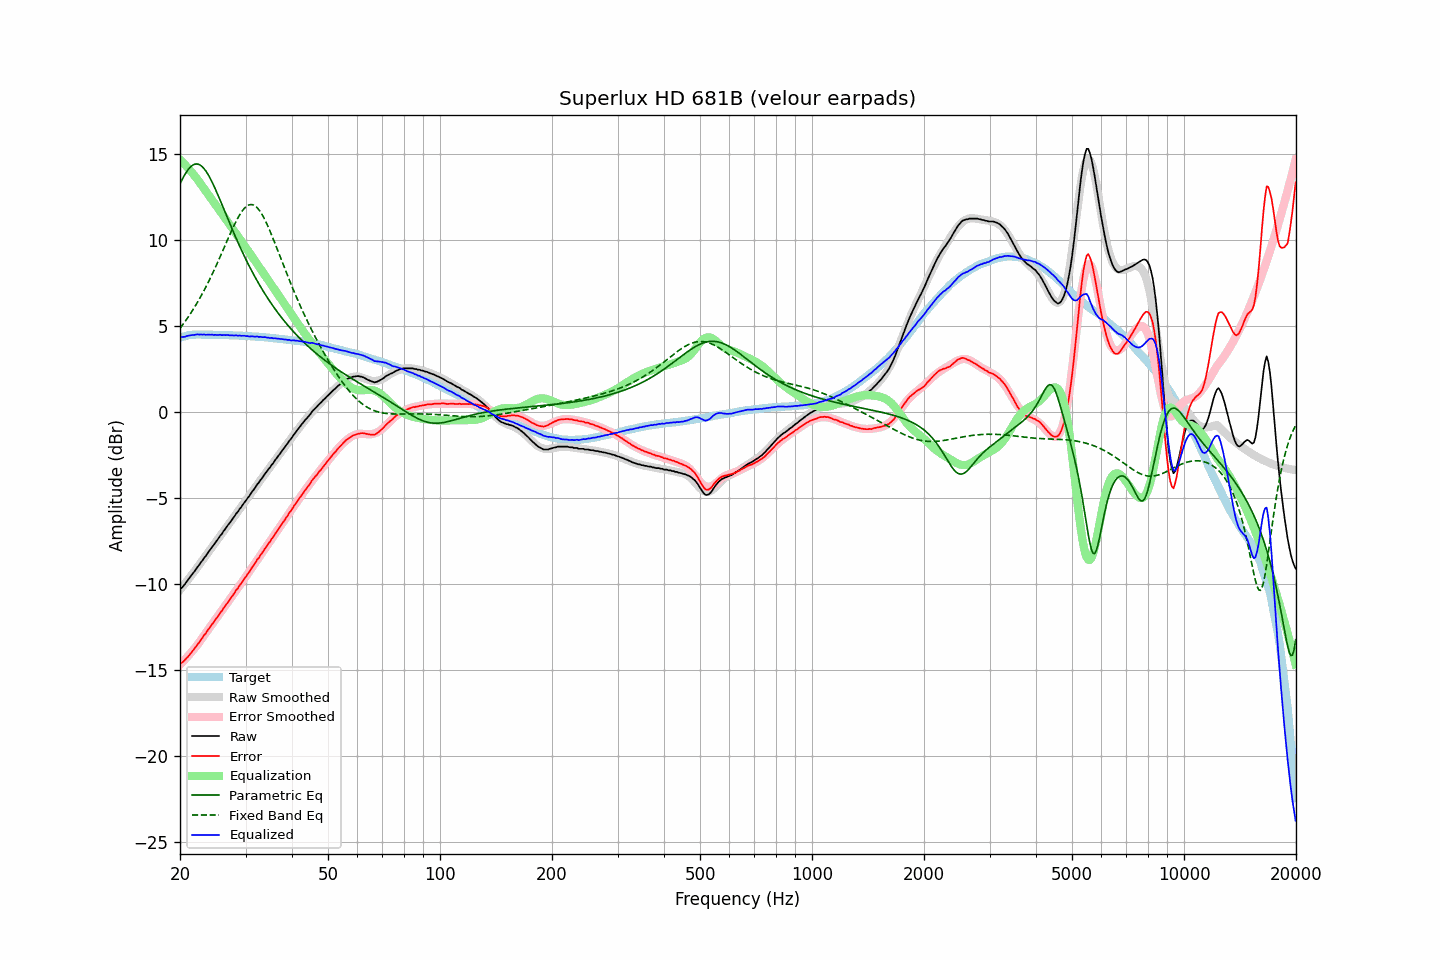

Values plotted in this chart, from the file beside it:
frequency, raw, error, smoothed, error_smoothed, equalization, parametric_eq, fixed_band_eq, equalized_raw, equalized_smoothed, target
20.00, -10.28, -14.61, -10.34, -14.69, 14.69, 13.27, 4.87, 4.41, 4.35, 4.33
20.20, -10.23, -14.59, -10.22, -14.59, 14.59, 13.46, 4.99, 4.36, 4.37, 4.36
20.40, -10.13, -14.52, -10.11, -14.50, 14.50, 13.64, 5.12, 4.37, 4.39, 4.39
20.61, -10.02, -14.43, -9.99, -14.40, 14.40, 13.81, 5.24, 4.38, 4.41, 4.41
20.81, -9.88, -14.32, -9.87, -14.30, 14.30, 13.96, 5.38, 4.42, 4.43, 4.44
21.02, -9.76, -14.23, -9.75, -14.19, 14.19, 14.09, 5.51, 4.43, 4.44, 4.47
21.23, -9.63, -14.11, -9.63, -14.09, 14.09, 14.21, 5.65, 4.46, 4.46, 4.48
21.44, -9.51, -14.00, -9.50, -13.98, 13.98, 14.30, 5.79, 4.47, 4.47, 4.49
21.66, -9.38, -13.88, -9.38, -13.86, 13.86, 14.36, 5.94, 4.48, 4.48, 4.50
21.87, -9.27, -13.76, -9.26, -13.75, 13.75, 14.41, 6.09, 4.48, 4.49, 4.50
22.09, -9.13, -13.64, -9.13, -13.63, 13.63, 14.43, 6.25, 4.51, 4.50, 4.51
22.31, -9.00, -13.51, -9.01, -13.52, 13.52, 14.42, 6.40, 4.52, 4.51, 4.51
22.54, -8.88, -13.39, -8.88, -13.38, 13.38, 14.39, 6.57, 4.50, 4.51, 4.51
22.76, -8.74, -13.25, -8.75, -13.26, 13.26, 14.33, 6.73, 4.52, 4.51, 4.51
22.99, -8.63, -13.13, -8.62, -13.13, 13.13, 14.25, 6.90, 4.50, 4.51, 4.50
23.22, -8.48, -12.98, -8.49, -13.00, 13.00, 14.15, 7.08, 4.52, 4.50, 4.50
23.45, -8.38, -12.88, -8.36, -12.87, 12.87, 14.03, 7.26, 4.49, 4.50, 4.50
23.69, -8.23, -12.73, -8.23, -12.73, 12.73, 13.89, 7.44, 4.50, 4.50, 4.50
23.92, -8.10, -12.60, -8.11, -12.60, 12.60, 13.73, 7.63, 4.51, 4.50, 4.50
24.16, -7.98, -12.48, -7.98, -12.47, 12.47, 13.56, 7.82, 4.49, 4.50, 4.50
24.40, -7.84, -12.34, -7.85, -12.34, 12.34, 13.37, 8.01, 4.50, 4.49, 4.50
24.65, -7.73, -12.22, -7.72, -12.21, 12.21, 13.17, 8.21, 4.48, 4.49, 4.49
24.89, -7.59, -12.07, -7.59, -12.08, 12.08, 12.97, 8.41, 4.49, 4.49, 4.49
25.14, -7.47, -11.96, -7.46, -11.95, 11.95, 12.76, 8.62, 4.48, 4.49, 4.49
25.39, -7.34, -11.82, -7.33, -11.82, 11.82, 12.54, 8.83, 4.48, 4.49, 4.49
25.65, -7.19, -11.68, -7.20, -11.69, 11.69, 12.32, 9.04, 4.50, 4.49, 4.49
25.91, -7.09, -11.57, -7.08, -11.56, 11.56, 12.09, 9.25, 4.47, 4.48, 4.48
26.16, -6.94, -11.42, -6.95, -11.43, 11.43, 11.86, 9.46, 4.49, 4.48, 4.48
26.43, -6.82, -11.30, -6.82, -11.30, 11.30, 11.64, 9.68, 4.47, 4.48, 4.48
26.69, -6.69, -11.17, -6.69, -11.16, 11.16, 11.41, 9.89, 4.48, 4.47, 4.48
26.96, -6.55, -11.03, -6.56, -11.03, 11.03, 11.19, 10.11, 4.48, 4.47, 4.48
27.23, -6.44, -10.91, -6.43, -10.90, 10.90, 10.96, 10.32, 4.46, 4.47, 4.47
27.50, -6.30, -10.77, -6.30, -10.77, 10.77, 10.74, 10.53, 4.47, 4.46, 4.47
27.77, -6.18, -10.64, -6.17, -10.63, 10.63, 10.52, 10.73, 4.46, 4.46, 4.46
28.05, -6.05, -10.51, -6.04, -10.50, 10.50, 10.30, 10.92, 4.45, 4.46, 4.46
28.33, -5.90, -10.35, -5.92, -10.37, 10.37, 10.09, 11.11, 4.47, 4.45, 4.45
28.62, -5.80, -10.25, -5.79, -10.24, 10.24, 9.88, 11.29, 4.44, 4.45, 4.45
28.90, -5.65, -10.10, -5.66, -10.10, 10.10, 9.67, 11.45, 4.46, 4.45, 4.45
29.19, -5.54, -9.98, -5.53, -9.97, 9.97, 9.47, 11.60, 4.43, 4.44, 4.44
29.48, -5.40, -9.84, -5.40, -9.84, 9.84, 9.26, 11.73, 4.44, 4.43, 4.44
29.78, -5.26, -9.69, -5.27, -9.70, 9.70, 9.07, 11.85, 4.44, 4.43, 4.43
30.08, -5.15, -9.58, -5.14, -9.57, 9.57, 8.88, 11.94, 4.42, 4.42, 4.43
30.38, -5.01, -9.43, -5.01, -9.43, 9.43, 8.69, 12.01, 4.42, 4.42, 4.42
30.68, -4.90, -9.32, -4.88, -9.30, 9.30, 8.50, 12.05, 4.40, 4.41, 4.42
30.99, -4.76, -9.17, -4.75, -9.16, 9.16, 8.32, 12.07, 4.40, 4.41, 4.41
31.30, -4.61, -9.01, -4.62, -9.02, 9.02, 8.14, 12.06, 4.41, 4.40, 4.40
31.61, -4.50, -8.90, -4.49, -8.89, 8.89, 7.97, 12.03, 4.39, 4.40, 4.40
31.93, -4.36, -8.75, -4.36, -8.75, 8.75, 7.80, 11.97, 4.39, 4.39, 4.39
32.24, -4.21, -8.59, -4.23, -8.61, 8.61, 7.63, 11.88, 4.40, 4.38, 4.38
32.57, -4.11, -8.49, -4.10, -8.48, 8.48, 7.47, 11.78, 4.37, 4.38, 4.38
32.89, -3.96, -8.33, -3.97, -8.34, 8.34, 7.31, 11.65, 4.38, 4.37, 4.37
33.22, -3.85, -8.21, -3.84, -8.20, 8.20, 7.15, 11.50, 4.35, 4.36, 4.36
33.55, -3.71, -8.07, -3.71, -8.07, 8.07, 7.00, 11.33, 4.36, 4.35, 4.36
33.89, -3.57, -7.92, -3.58, -7.93, 7.93, 6.85, 11.14, 4.36, 4.34, 4.35
34.23, -3.46, -7.80, -3.46, -7.79, 7.79, 6.70, 10.95, 4.33, 4.34, 4.34
34.57, -3.33, -7.66, -3.33, -7.66, 7.66, 6.56, 10.74, 4.33, 4.33, 4.33
34.92, -3.22, -7.54, -3.20, -7.52, 7.52, 6.42, 10.52, 4.30, 4.32, 4.32
35.27, -3.07, -7.38, -3.08, -7.39, 7.39, 6.28, 10.30, 4.32, 4.31, 4.31
35.62, -2.97, -7.27, -2.95, -7.25, 7.25, 6.15, 10.06, 4.28, 4.30, 4.30
35.97, -2.82, -7.11, -2.83, -7.12, 7.12, 6.01, 9.83, 4.30, 4.29, 4.29
... 635 more rows
